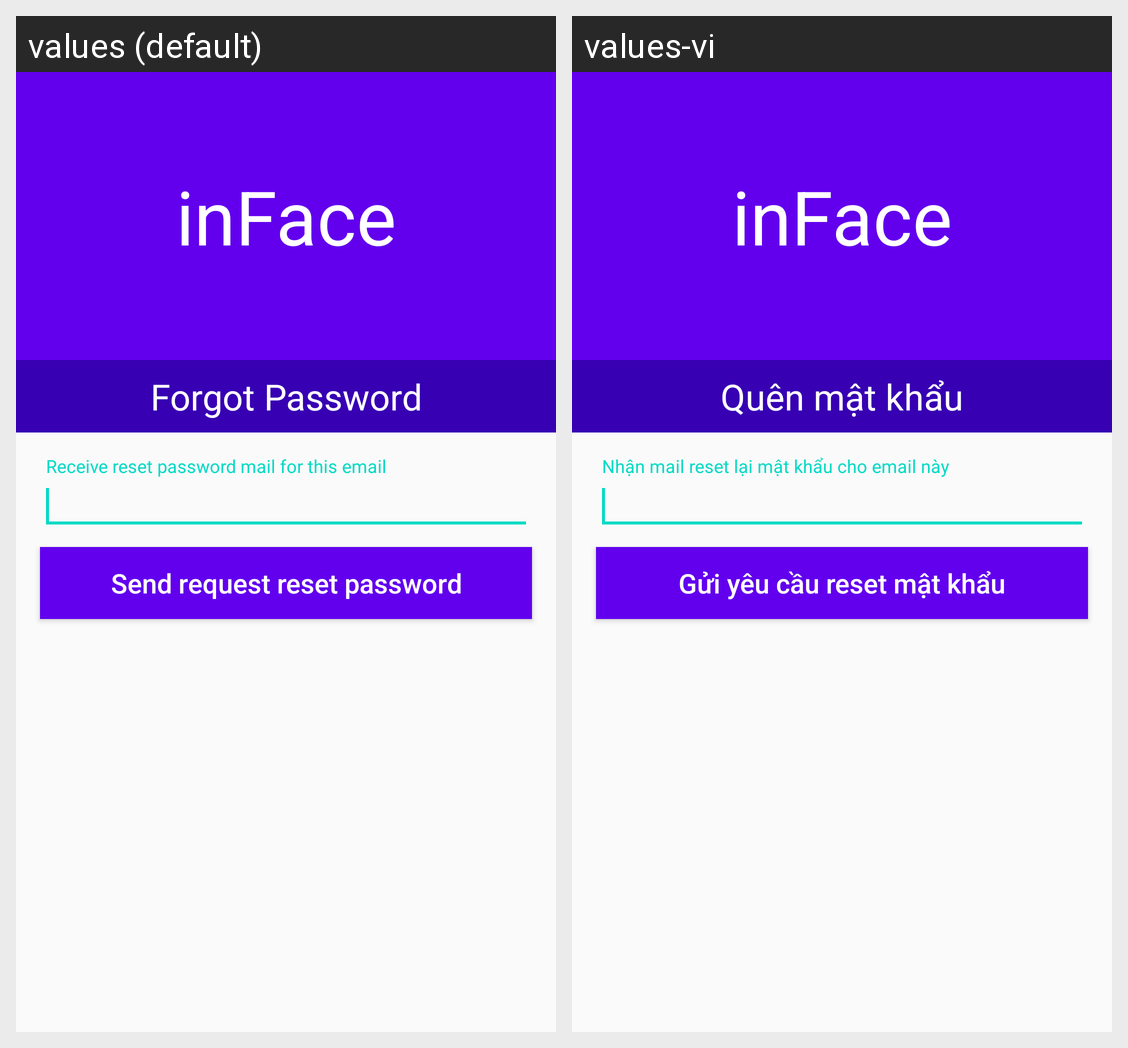

The Android screen above is rendered under two locales of the same app. Produce the string resources it draws, with the default and per-locale values.
Android screen res/layout/fragment_forget_password.xml rendered under 2 locales, left to right: values (default), values-vi. Device: Nexus 5 (rendered at 1080×1920; each locale shown at half size, 540×960, under a caption strip naming it); theme AppTheme.Fullscreen.
Strings drawn on this screen, with the default value and each locale's value (text and hints the layout hard-codes, and strings that could not be matched under every locale, appear in the picture but are not listed):

app_name
  values: inFace
  values-vi: inFace  [not translated; the default value is used]

forgot_password_title
  values: Forgot Password
  values-vi: Quên mật khẩu

forgot_password_email
  values: Receive reset password mail for this email
  values-vi: Nhận mail reset lại mật khẩu cho email này

forgot_password_sent_request
  values: Send request reset password
  values-vi: Gửi yêu cầu reset mật khẩu
